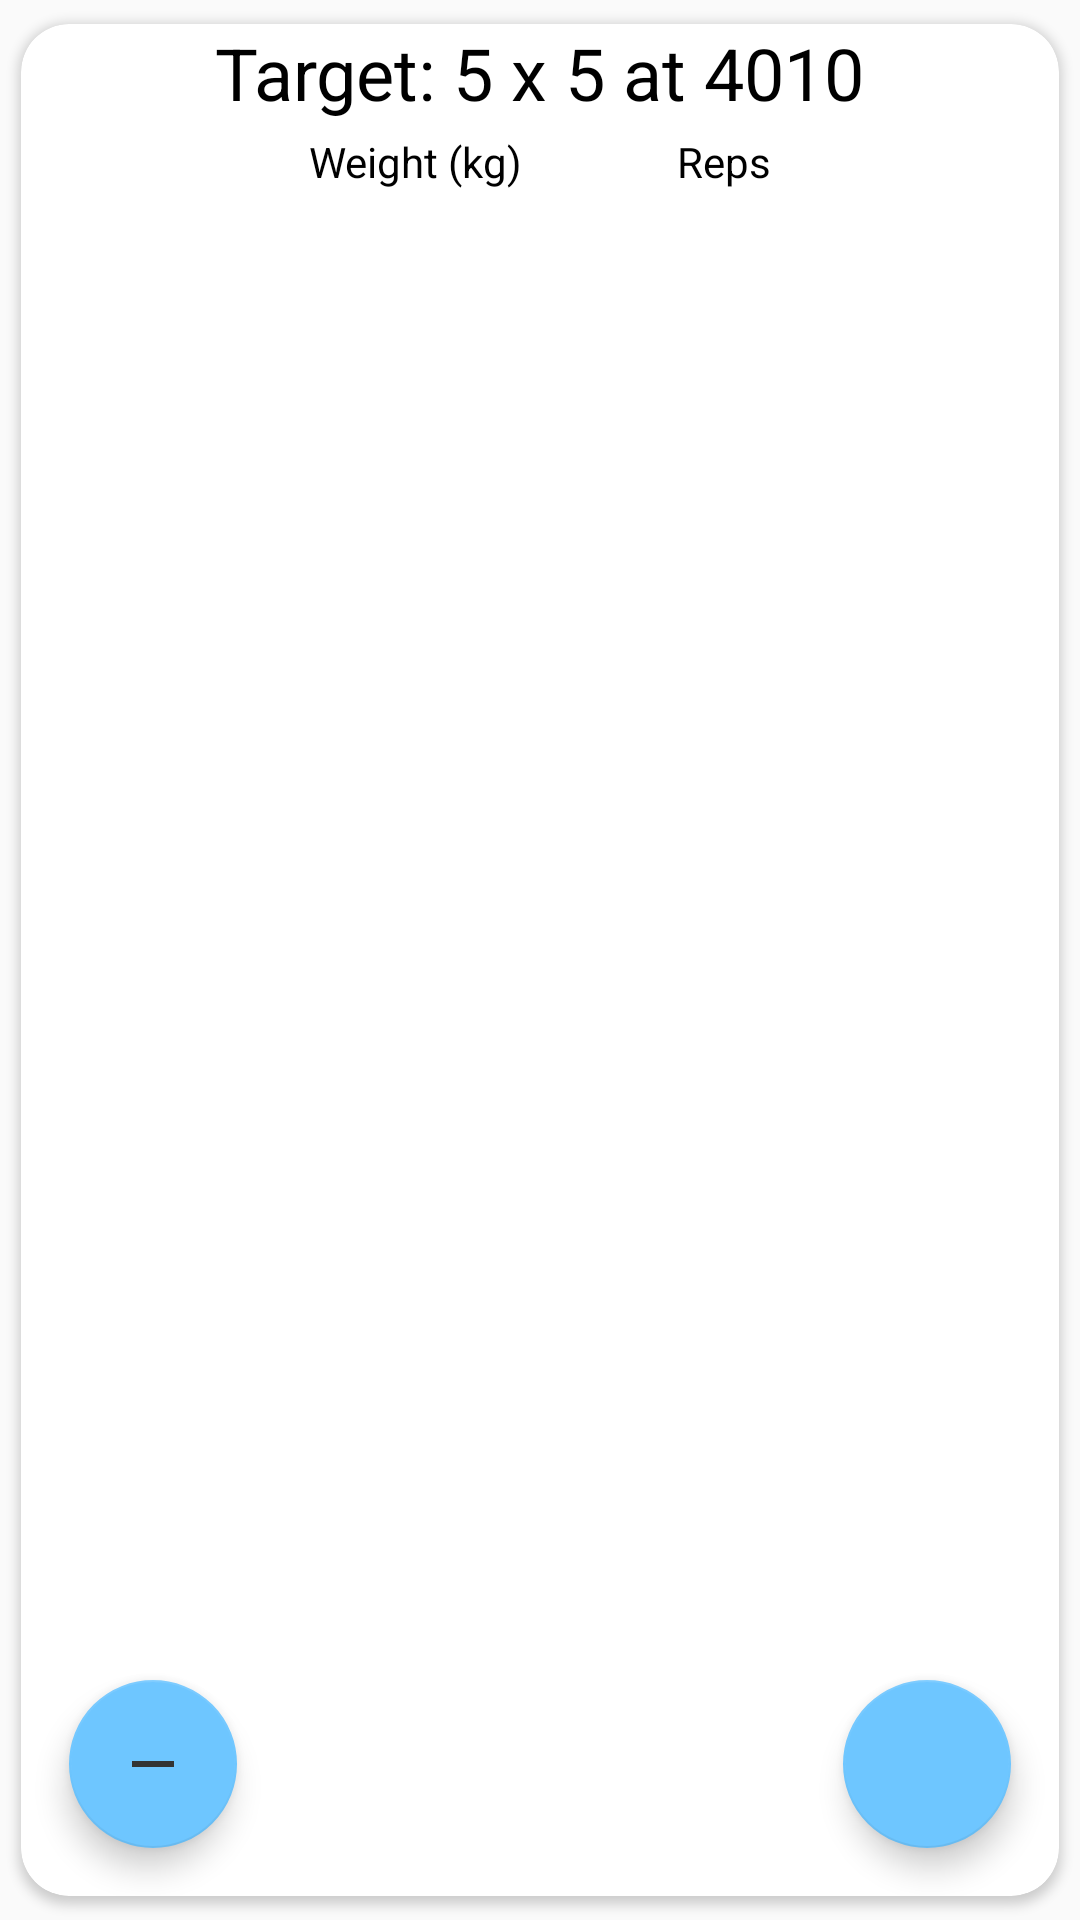

The Android layout XML behind this screen, and the referenced resources:
<!-- AndroidManifest.xml: application theme AppTheme -->
<!-- res/layout/fragment_exercise.xml -->
<?xml version="1.0" encoding="utf-8"?>
<androidx.constraintlayout.widget.ConstraintLayout xmlns:android="http://schemas.android.com/apk/res/android"
    xmlns:app="http://schemas.android.com/apk/res-auto"
    xmlns:tools="http://schemas.android.com/tools"
    android:layout_width="match_parent"
    android:layout_height="wrap_content"
    tools:context=".activities.workout_session.ExerciseFragment">

    <androidx.cardview.widget.CardView
        android:layout_width="match_parent"
        android:layout_height="match_parent"
        app:cardCornerRadius="16dp"
        app:cardUseCompatPadding="true"
        app:layout_constraintStart_toStartOf="parent"
        app:layout_constraintTop_toTopOf="parent">

        <androidx.constraintlayout.widget.ConstraintLayout
            android:layout_width="match_parent"
            android:layout_height="match_parent">

            <TextView
                android:id="@+id/tv_reps_or_time"
                android:layout_width="wrap_content"
                android:layout_height="wrap_content"
                android:layout_marginTop="4dp"
                android:layout_marginEnd="96dp"
                android:text="@string/all_reps"
                android:textColor="@color/primaryTextColor"
                app:layout_constraintEnd_toEndOf="parent"
                app:layout_constraintTop_toBottomOf="@+id/tv_exercise_label" />

            <TextView
                android:id="@+id/tv_weight"
                android:layout_width="wrap_content"
                android:layout_height="wrap_content"
                android:layout_marginStart="96dp"
                android:layout_marginTop="4dp"
                android:text="@string/all_weight"
                android:textColor="@color/primaryTextColor"
                app:layout_constraintStart_toStartOf="parent"
                app:layout_constraintTop_toBottomOf="@+id/tv_exercise_label" />

            <TextView
                android:id="@+id/tv_exercise_label"
                android:layout_width="wrap_content"
                android:layout_height="wrap_content"
                android:text="@string/fragment_exercise_title_sample"
                android:textColor="@color/primaryTextColor"
                android:textSize="24sp"
                app:layout_constraintEnd_toEndOf="parent"
                app:layout_constraintStart_toStartOf="parent"
                app:layout_constraintTop_toTopOf="parent" />

            <androidx.recyclerview.widget.RecyclerView
                android:id="@+id/rv_sets"
                android:layout_width="match_parent"
                android:layout_height="0dp"
                android:layout_marginTop="4dp"
                android:layout_marginBottom="16dp"
                app:layout_constraintBottom_toTopOf="@+id/fab_delete_set"
                app:layout_constraintEnd_toEndOf="parent"
                app:layout_constraintStart_toStartOf="parent"
                app:layout_constraintTop_toBottomOf="@+id/tv_weight" />

            <com.google.android.material.floatingactionbutton.FloatingActionButton
                android:id="@+id/fab_delete_set"
                android:layout_width="wrap_content"
                android:layout_height="wrap_content"
                android:layout_marginStart="16dp"
                android:layout_marginBottom="16dp"
                android:clickable="true"
                android:focusable="true"
                android:src="@drawable/minus"
                app:layout_constraintBottom_toBottomOf="parent"
                app:layout_constraintStart_toStartOf="parent" />

            <com.google.android.material.floatingactionbutton.FloatingActionButton
                android:id="@+id/fab_add_set"
                android:layout_width="wrap_content"
                android:layout_height="0dp"
                android:layout_marginTop="16dp"
                android:layout_marginEnd="16dp"
                android:layout_marginBottom="16dp"
                android:clickable="true"
                android:focusable="true"
                android:src="@drawable/plus"
                app:layout_constraintBottom_toBottomOf="parent"
                app:layout_constraintEnd_toEndOf="parent"
                app:layout_constraintTop_toBottomOf="@+id/rv_sets" />

        </androidx.constraintlayout.widget.ConstraintLayout>
    </androidx.cardview.widget.CardView>

</androidx.constraintlayout.widget.ConstraintLayout>
<!-- resources referenced by this layout -->
<resources>
  <color name="primaryTextColor">#000000</color>
  <!-- drawable minus (drawable-anydpi) -->
  <vector xmlns:android="http://schemas.android.com/apk/res/android"
      android:width="24dp"
      android:height="24dp"
      android:tint="#333333"
      android:viewportWidth="24"
      android:viewportHeight="24">
      <path
          android:fillColor="@android:color/white"
          android:pathData="M19,13H5v-2h14v2z" />
  </vector>
  <string name="all_reps">Reps</string>
  <string name="all_weight">Weight (kg)</string>
  <string name="fragment_exercise_title_sample">Target: 5 x 5 at 4010</string>
  <style name="AppTheme" parent="Theme.AppCompat.Light.DarkActionBar">
          <item name="colorPrimary">@color/primaryColor</item>
          <item name="colorPrimaryDark">@color/primaryDarkColor</item>
          <item name="colorAccent">@color/primaryLightColor</item>
      </style>
  <color name="primaryColor">#2196f3</color>
  <color name="primaryDarkColor">#0069c0</color>
  <color name="primaryLightColor">#6ec6ff</color>
</resources>
